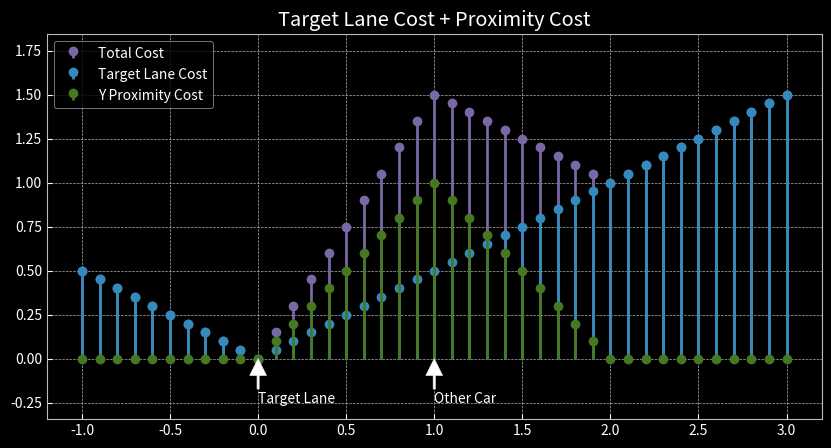
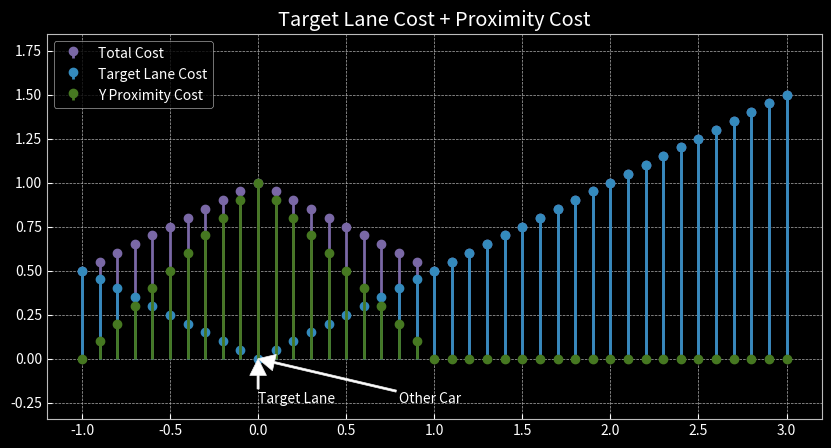
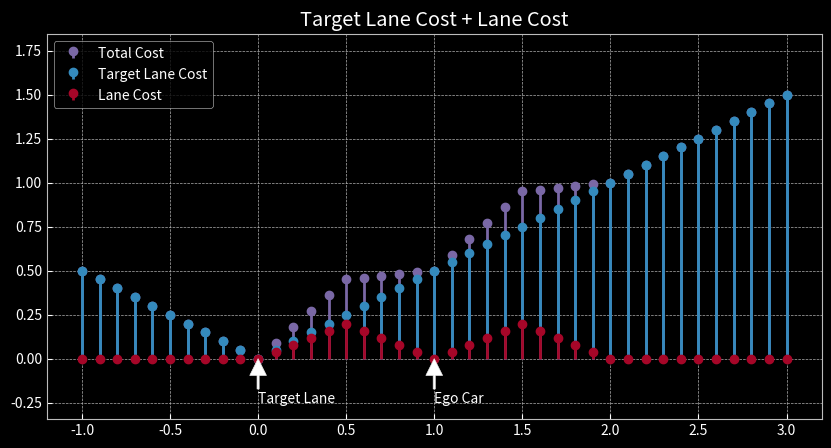
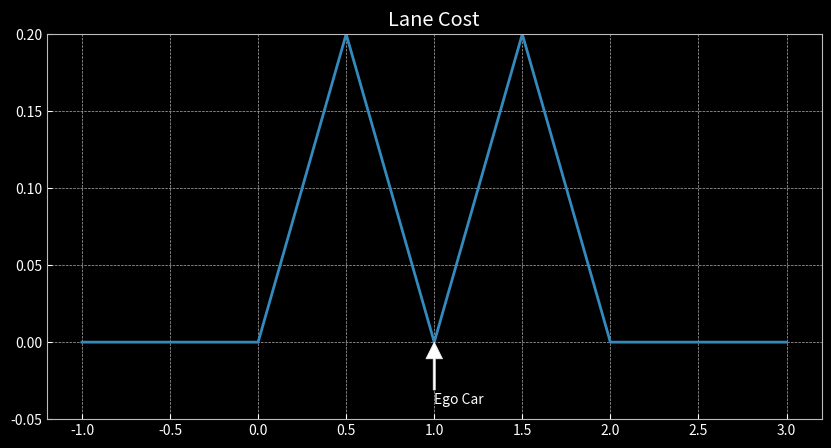
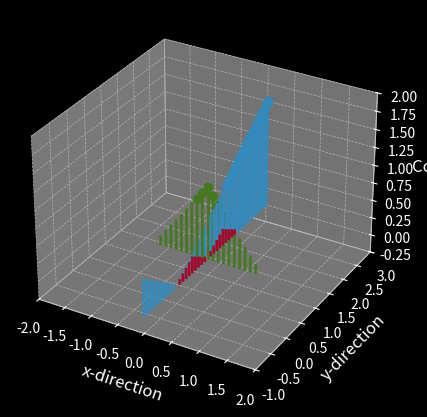

The matplotlib source for these figures, in order:
# ---
# jupyter:
#   jupytext:
#     formats: ipynb,py:percent
#     text_representation:
#       extension: .py
#       format_name: percent
#       format_version: '1.2'
#       jupytext_version: 1.2.1
#   kernelspec:
#     display_name: Python 3
#     language: python
#     name: python3
# ---

# %%
from mpl_toolkits import mplot3d
from matplotlib.pylab import *

# %%
style.use(['dark_background', 'bmh'])
rc('axes', facecolor='k')
rc('figure', facecolor='k')
rc('figure', figsize=(10,5))

# %%
# Lanes from -1 to 3 --> 0 is target lane
y = r_[-1:3.1:.1]

# 2 lane widths in front and in back
x = r_[-2:2.1:.1]

# %%
# Target lane cost
# target_lane_cost = y ** 2 / 4
target_lane_cost = abs(y) * .5

# %%
# Color shorthands
r, g, b, p = 'C1', 'C3', 'C0', 'C2'
set_color = lambda c: dict(linefmt=c, basefmt=" ", markerfmt='o'+c)

# %%
# Target Lane 0, Ego Car Lane 2, Other Car Lane 1
figure()
y_proximity = maximum(1 - abs(1 - y), 0)
stem(y, target_lane_cost + y_proximity, **set_color(p), label='Total Cost')
stem(y, target_lane_cost, **set_color(b), label='Target Lane Cost')
stem(y, y_proximity, **set_color(g), label='Y Proximity Cost')
arrow_props = dict(width=1.5, facecolor='white')
# annotate('Ego Car', (2.0, 0.0), (2, -0.25), arrowprops=arrow_props)
annotate('Other Car', (1.0, 0.0), (1, -0.25), arrowprops=arrow_props)
annotate('Target Lane', (0.0, 0.0), (0, -0.25), arrowprops=arrow_props)
axis('equal')
title('Target Lane Cost + Proximity Cost')
legend()
savefig('car_1_left.png')

# Target Lane 0, Ego Car Lane 2, Other Car Lane 0
figure()
y_proximity = maximum(1 - abs(0 - y), 0)
stem(y, target_lane_cost + y_proximity, **set_color(p), label='Total Cost')
stem(y, target_lane_cost, **set_color(b), label='Target Lane Cost')
stem(y, y_proximity, **set_color(g), label='Y Proximity Cost')
# annotate('Ego Car', (2.0, 0.0), (2, -0.25), arrowprops=arrow_props)
annotate('Other Car', (0.0, 0.0), (0.8, -0.25), arrowprops=arrow_props)
annotate('Target Lane', (0.0, 0.0), (0, -0.25), arrowprops=arrow_props)
axis('equal')
title('Target Lane Cost + Proximity Cost')
legend()
savefig('car_2_left.png')

# Target Lane 0, Ego Car Lane 1, Lane Cost accounted for
figure()
lane_cost = (maximum(0.5 - abs(0.5 - y), 0) + maximum(0.5 - abs(1.5 - y), 0)) * 0.4
stem(y, target_lane_cost + lane_cost, **set_color(p), label='Total Cost')
stem(y, target_lane_cost, **set_color(b), label='Target Lane Cost')
stem(y, lane_cost, **set_color(r), label='Lane Cost')
annotate('Ego Car', (1.0, 0.0), (1, -0.25), arrowprops=arrow_props)
annotate('Target Lane', (0.0, 0.0), (0, -0.25), arrowprops=arrow_props)
axis('equal')
title('Target Lane Cost + Lane Cost')
legend();
savefig('lane_change.png')

# %%
figure()
plot(y, lane_cost)
ylim(-0.05, 0.2)
annotate('Ego Car', (1.0, 0.0), (1, -0.04), arrowprops=arrow_props)
title('Lane Cost');

# %%
set_color_3d = lambda c: dict(color=c, marker='o', markeredgecolor=c, markevery=(0.1, 0.1))
x_proximity = maximum(0, 1 - abs(x))
figure()
ax = axes(projection='3d');
ax.set_xlabel('x-direction')
ax.set_ylabel('y-direction')
ax.set_zlabel('Cost')
for i in range(len(y)):        
    # Target lane cost
    line = mplot3d.art3d.Line3D(*zip((0, y[i], 0), (0, y[i], target_lane_cost[i])), **set_color_3d(b))
    ax.add_line(line)
    # Lane cost
    line = mplot3d.art3d.Line3D(*zip((0, y[i], 0), (0, y[i], lane_cost[i])), **set_color_3d(r))
    ax.add_line(line)
    # X-Proximity cost
    line = mplot3d.art3d.Line3D(*zip((x[i], 1, 0), (x[i], 1, x_proximity[i])), **set_color_3d(g))
    ax.add_line(line)
ax.set_xlim3d(-2, 2)
ax.set_ylim3d(-1, 3)
ax.set_zlim3d(-0.25, 2);

# %%
